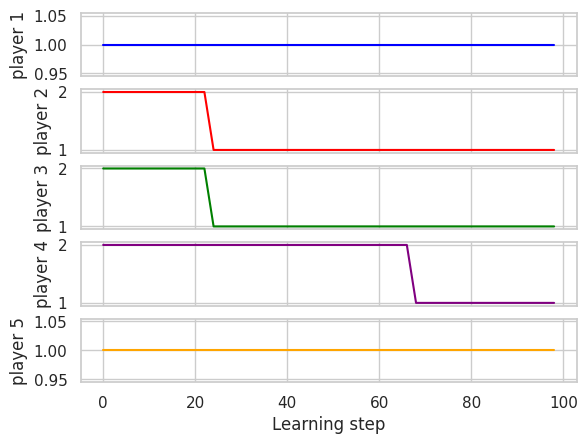

Write the Python code that produced this figure.
# -*- coding: utf-8 -*-
"""
Created on Tue Jun  9 16:39:14 2020

[redacted]
"""

import math
import matplotlib.pyplot as plt
import seaborn as sns
import numpy as np
import copy

class pareto_game():
    
    def __init__(self, player_num, action_num):
        self.emp_dist_ndiv = [ [0]*action_num for i in range(player_num) ]
        self.actions = [i for i in range(action_num)]
        self.players = [i for i in range(player_num)]
        self.player_num = player_num
        self.action_num = action_num
        self.dist_history = [[[0] for j in range(self.action_num)] for i in range(self.player_num)]
        self.player_state = np.array( [ [0,0,0] for i in range(self.player_num) ] )
        self.epsilon = 0.01
    
    def Initialize(self):
        
        for i in self.players :
            self.player_state[i][0] = np.random.choice(self.actions)

        for i in self.players :
            self.player_state[i][1] = self.Utility( self.player_state[:, 0],i)
            
        for i in self.players :
            self.player_state[i][2] = 0
    
    def Utility(self,actions,player_i):
        if actions[player_i] == 0:
            return 2/(3*self.player_num) * np.count_nonzero(actions == 0)
        else :
            return 2/(3*self.player_num) * ( np.count_nonzero(actions == 0) + self.player_num/2 )
    
    def policy(self, player_i):
        c = 6
        actions_except = copy.deepcopy(self.player_state[:, 0])
        
        if self.player_state[player_i][2] == 0:
            if np.random.random() < self.epsilon**c :
                actions_except = np.delete(self.player_state[:, 0], player_i)
                return np.random.choice( actions_except )
            else :
                return self.player_state[player_i][0]
        
        else :
            return np.random.choice( actions_except )
    
    def state_update(self, current_actions, current_utils):
        
        for player_i in self.players :
            if self.player_state[player_i][2] != 0 or current_actions[player_i] != self.player_state[player_i][0] or current_utils[player_i] != self.player_state[player_i][1] :
                
                if np.random.random() < self.epsilon**(1 - current_utils[player_i]):
                    self.player_state[player_i][2] = 1
                else : 
                    self.player_state[player_i][2] = 0
                    
            self.player_state[player_i][0] = current_actions[player_i]
            self.player_state[player_i][1] = current_utils[player_i]
                
    def learn_pareto_efficient(self, episode_num = 100):
       
        self.Initialize()   
        
        episode_axis = []
        action_P1 = []
        action_P2 = []
        action_P3 = []
        action_P4 = []
        action_P5 = []
        
        for episode in range(episode_num):
            current_actions = []
            current_utils = []
            
            for player in self.players:
                
                action = self.policy(player)
                current_actions.append(action)
                
            for player in self.players:
                
                util = self.Utility(current_actions, player)
                current_utils.append(util)
                
            self.state_update(current_actions, current_utils)

            if episode % 2 == 0:
                episode_axis.append(episode)
                action_P1.append( self.player_state[0][0] + 1 )
                action_P2.append( self.player_state[1][0] + 1 )
                action_P3.append( self.player_state[2][0] + 1 )
                action_P4.append( self.player_state[3][0] + 1 )
                action_P5.append( self.player_state[4][0] + 1 )
        
        plt.style.use('default')
        sns.set()
        sns.set_style('whitegrid')
        sns.set_palette('gray')
        
        fig = plt.figure()
        player1 = fig.add_subplot(5, 1, 1)
        player2 = fig.add_subplot(5, 1, 2)
        player3 = fig.add_subplot(5, 1, 3)
        player4 = fig.add_subplot(5, 1, 4)
        player5 = fig.add_subplot(5, 1, 5)
        
        player1.plot(episode_axis, action_P1, color="blue")
        player2.plot(episode_axis, action_P2, color="red")
        player3.plot(episode_axis, action_P3, color="green")
        player4.plot(episode_axis, action_P4, color="purple")
        player5.plot(episode_axis, action_P5, color="orange")
        
        player1.set_ylabel("player 1")
        player2.set_ylabel("player 2")
        player3.set_ylabel("player 3")
        player4.set_ylabel("player 4")
        player5.set_ylabel("player 5")
        player5.set_xlabel("Learning step")
        
        plt.show()
    
    
if __name__ == "__main__":        
    f_game = pareto_game(player_num = 5, action_num = 2)
    f_game.learn_pareto_efficient()
